Run: headless pygame with SDL's dummy video driver; simulated clock (each Clock.tick advances the game by its frame time, no real sleeping); random seed 0; keys injected as events and as key.get_pressed() state; no mouse input.
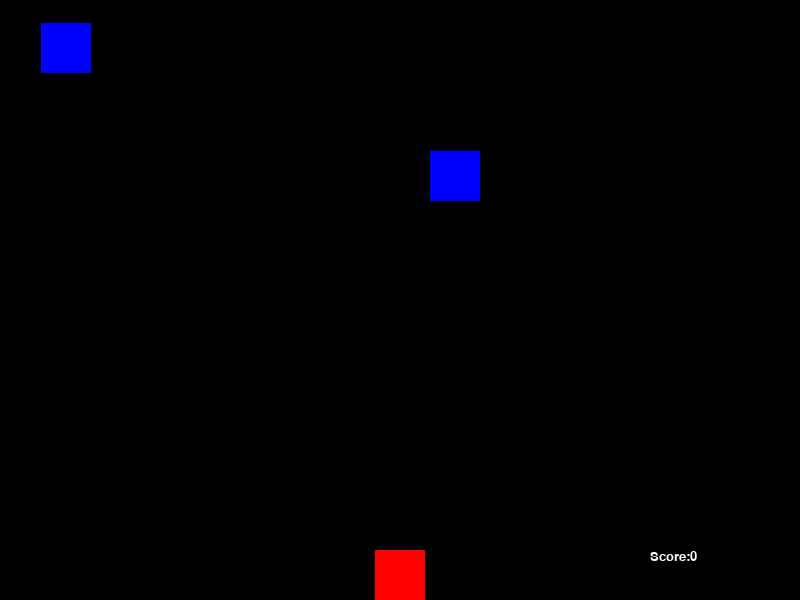
Frame 1 of 2 · flips 1–60 · no input
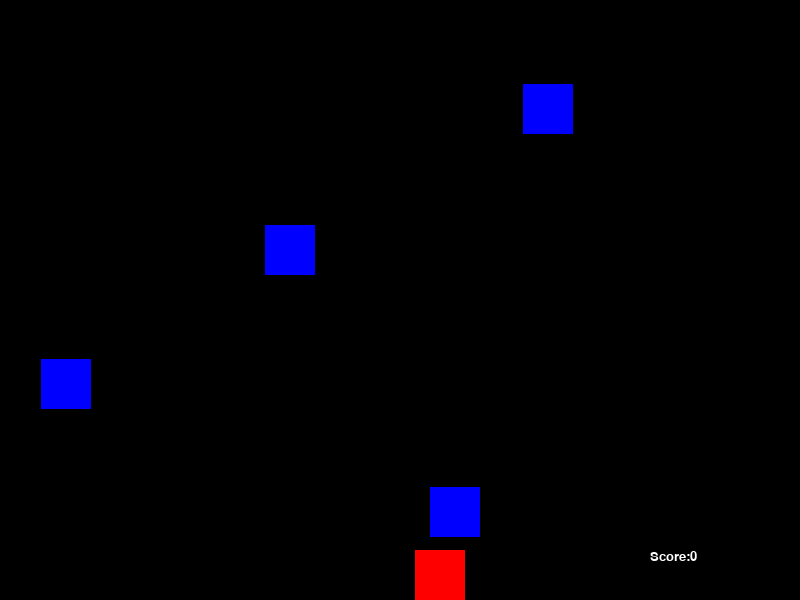
Frame 2 of 2 · flips 61–180 · tapped SPACE, RETURN · held RIGHT (→), D

The pygame program that drew these frames:

import os
import pygame
import sys
import random

pygame.init()

speed = 5
width = 800
height = 600
x = width/2-25
y = height-50
player_pos = [x, y]
red = (255, 0, 0)
blue = (0, 0, 255)
black = (0, 0, 0)
player_size = 50
enemy_size = 50
enemy_pos = [random.randint(0, width-enemy_size), 0]
enemy_list = []
screen = pygame.display.set_mode((width, height))
myfont = pygame.font.SysFont("monospace", 20)
clock = pygame.time.Clock()
game_over = False
i = 0
score = 0


def drop_enemies(enemy_list):
    if len(enemy_list) < 10:
        x_pos = random.randint(0, width-enemy_size)
        y_pos = 0
        enemy_list.append([x_pos, y_pos])


def draw_enemies(enemy_list):
    for enemy_pos in enemy_list:
        pygame.draw.rect(
            screen, blue, (enemy_pos[0], enemy_pos[1], enemy_size, enemy_size))


def detect_collision(player_pos, enemy_pos):
    px = player_pos[0]
    py = player_pos[1]
    ex = enemy_pos[0]
    ey = enemy_pos[1]

    if ex > px and ex < (px+player_size) or px > ex and px < (ex+enemy_size):
        if ey > py and ey < (py+player_size) or py > ey and py < (ey+enemy_size):
            return True
    return False


while not game_over:
    for event in pygame.event.get():
        if event.type == pygame.QUIT:
            game_over = True

        if event.type == pygame.KEYDOWN:

            if event.key == pygame.K_LEFT:
                player_pos[0] -= 40
            elif event.key == pygame.K_RIGHT:
                player_pos[0] += 40
    screen.fill(black)
    for enemy_pos in enemy_list:
        if enemy_pos[1] >= 0 and enemy_pos[1] < height:
            enemy_pos[1] += (speed+i/200)/2
        else:
            enemy_pos[0] = random.randint(0, width-enemy_size)
            enemy_pos[1] = 0
            score += 1
    clock.tick(60)

    text = "Score:" + str(score)
    label = myfont.render(text, True, 'white')
    screen.blit(label, dest=(width-150, height-50))

    if i % 50 == 0:
        drop_enemies(enemy_list)
    draw_enemies(enemy_list)
    pygame.draw.rect(
        screen, red, (player_pos[0], player_pos[1], player_size, player_size))
    pygame.display.update()
    i += 1
    for enemy_pos in enemy_list:
        if detect_collision(player_pos, enemy_pos):
            game_over = True
os.system('cls')
print("GAME OVER")
print("Score:", score)
